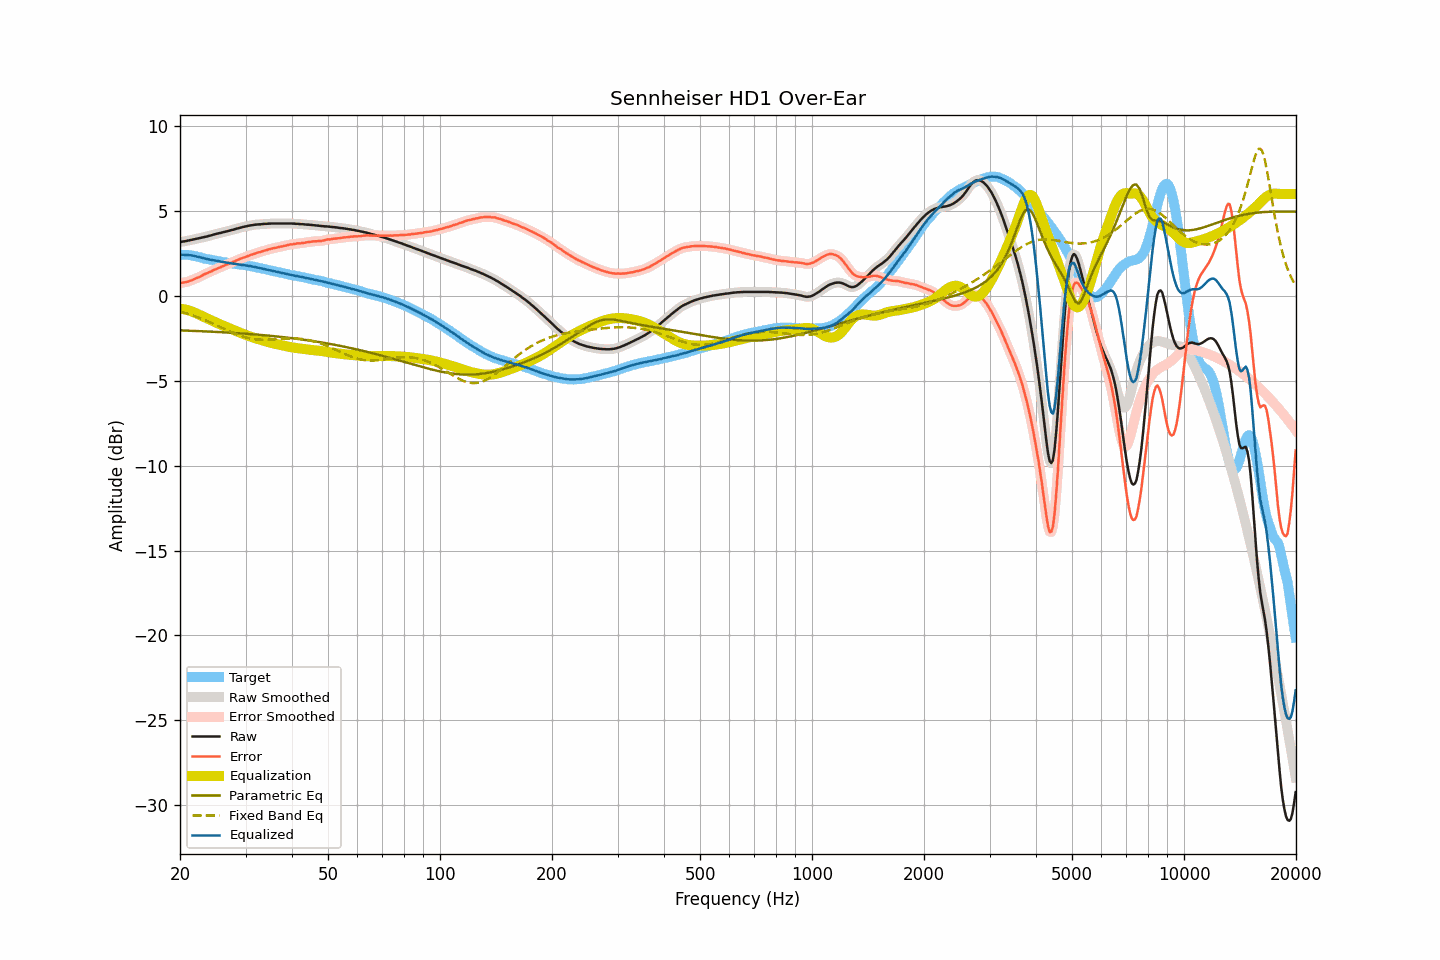

The file beside this chart, header and first rows:
frequency, raw, smoothed, error, error_smoothed, equalization, parametric_eq, fixed_band_eq, equalized_raw, equalized_smoothed, target
20.00, 3.17, 3.17, 0.76, 0.76, -0.75, -2.04, -0.92, 2.42, 2.42, 2.42
20.20, 3.18, 3.18, 0.77, 0.77, -0.76, -2.04, -0.95, 2.42, 2.42, 2.42
20.40, 3.20, 3.20, 0.79, 0.78, -0.78, -2.04, -0.98, 2.42, 2.42, 2.42
20.61, 3.21, 3.21, 0.80, 0.80, -0.80, -2.04, -1.00, 2.41, 2.41, 2.42
20.81, 3.23, 3.23, 0.82, 0.82, -0.82, -2.05, -1.03, 2.41, 2.41, 2.41
21.02, 3.25, 3.25, 0.84, 0.84, -0.85, -2.05, -1.06, 2.40, 2.40, 2.41
21.23, 3.27, 3.27, 0.88, 0.87, -0.88, -2.06, -1.09, 2.39, 2.39, 2.39
21.44, 3.29, 3.29, 0.91, 0.91, -0.91, -2.06, -1.12, 2.38, 2.38, 2.38
21.66, 3.31, 3.31, 0.95, 0.95, -0.95, -2.06, -1.16, 2.37, 2.37, 2.36
21.87, 3.33, 3.33, 0.99, 0.99, -0.98, -2.07, -1.19, 2.35, 2.35, 2.34
22.09, 3.35, 3.35, 1.02, 1.03, -1.03, -2.07, -1.22, 2.33, 2.33, 2.33
22.31, 3.37, 3.37, 1.07, 1.07, -1.07, -2.07, -1.26, 2.30, 2.30, 2.30
22.54, 3.39, 3.39, 1.11, 1.11, -1.12, -2.08, -1.29, 2.28, 2.28, 2.28
22.76, 3.41, 3.42, 1.15, 1.16, -1.16, -2.08, -1.33, 2.25, 2.25, 2.26
22.99, 3.44, 3.44, 1.21, 1.21, -1.21, -2.09, -1.37, 2.24, 2.23, 2.23
23.22, 3.46, 3.46, 1.26, 1.26, -1.25, -2.09, -1.41, 2.21, 2.21, 2.20
23.45, 3.48, 3.48, 1.30, 1.30, -1.30, -2.09, -1.45, 2.19, 2.19, 2.18
23.69, 3.50, 3.50, 1.33, 1.34, -1.34, -2.10, -1.49, 2.16, 2.16, 2.17
23.92, 3.53, 3.53, 1.39, 1.38, -1.39, -2.10, -1.53, 2.15, 2.14, 2.15
24.16, 3.55, 3.56, 1.42, 1.42, -1.43, -2.11, -1.57, 2.12, 2.13, 2.13
24.40, 3.58, 3.58, 1.47, 1.47, -1.47, -2.11, -1.61, 2.11, 2.11, 2.11
24.65, 3.61, 3.61, 1.52, 1.51, -1.51, -2.12, -1.65, 2.10, 2.10, 2.09
24.89, 3.63, 3.64, 1.56, 1.56, -1.56, -2.12, -1.70, 2.08, 2.08, 2.07
25.14, 3.66, 3.66, 1.60, 1.60, -1.60, -2.13, -1.74, 2.06, 2.06, 2.06
25.39, 3.68, 3.68, 1.64, 1.64, -1.64, -2.13, -1.78, 2.04, 2.04, 2.04
25.65, 3.70, 3.70, 1.67, 1.68, -1.68, -2.14, -1.83, 2.02, 2.02, 2.03
25.91, 3.72, 3.73, 1.72, 1.72, -1.72, -2.14, -1.87, 2.00, 2.00, 2.00
26.16, 3.75, 3.75, 1.77, 1.76, -1.76, -2.15, -1.92, 1.99, 1.99, 1.99
26.43, 3.77, 3.77, 1.80, 1.80, -1.80, -2.15, -1.96, 1.97, 1.97, 1.98
26.69, 3.79, 3.80, 1.84, 1.84, -1.84, -2.16, -2.01, 1.96, 1.96, 1.95
26.96, 3.82, 3.82, 1.88, 1.87, -1.88, -2.16, -2.05, 1.95, 1.94, 1.94
27.23, 3.84, 3.84, 1.91, 1.91, -1.92, -2.17, -2.09, 1.93, 1.93, 1.93
27.50, 3.87, 3.87, 1.95, 1.95, -1.96, -2.18, -2.14, 1.92, 1.91, 1.92
27.77, 3.89, 3.90, 1.99, 1.99, -2.00, -2.18, -2.18, 1.90, 1.90, 1.90
28.05, 3.92, 3.92, 2.03, 2.04, -2.04, -2.19, -2.22, 1.89, 1.89, 1.89
28.33, 3.95, 3.95, 2.09, 2.08, -2.08, -2.19, -2.26, 1.88, 1.87, 1.87
28.62, 3.97, 3.98, 2.12, 2.12, -2.12, -2.20, -2.29, 1.85, 1.86, 1.86
28.90, 4.00, 4.00, 2.16, 2.16, -2.16, -2.21, -2.33, 1.85, 1.84, 1.84
29.19, 4.02, 4.03, 2.20, 2.20, -2.19, -2.21, -2.36, 1.83, 1.83, 1.82
29.48, 4.05, 4.05, 2.23, 2.23, -2.23, -2.22, -2.39, 1.82, 1.82, 1.82
29.78, 4.07, 4.07, 2.26, 2.27, -2.27, -2.23, -2.42, 1.80, 1.80, 1.81
30.08, 4.09, 4.09, 2.30, 2.30, -2.30, -2.23, -2.45, 1.79, 1.79, 1.80
30.38, 4.11, 4.11, 2.34, 2.34, -2.34, -2.24, -2.48, 1.78, 1.78, 1.77
30.68, 4.13, 4.13, 2.37, 2.37, -2.37, -2.25, -2.50, 1.76, 1.76, 1.76
30.99, 4.15, 4.15, 2.41, 2.41, -2.40, -2.25, -2.52, 1.75, 1.75, 1.74
31.30, 4.16, 4.17, 2.43, 2.44, -2.44, -2.26, -2.53, 1.73, 1.73, 1.73
31.61, 4.18, 4.18, 2.47, 2.47, -2.47, -2.27, -2.55, 1.71, 1.71, 1.72
31.93, 4.19, 4.19, 2.50, 2.50, -2.50, -2.28, -2.56, 1.69, 1.69, 1.69
32.24, 4.20, 4.20, 2.54, 2.53, -2.53, -2.28, -2.57, 1.67, 1.67, 1.66
32.57, 4.21, 4.21, 2.56, 2.56, -2.56, -2.29, -2.58, 1.65, 1.65, 1.65
32.89, 4.21, 4.22, 2.58, 2.59, -2.59, -2.30, -2.58, 1.62, 1.63, 1.64
33.22, 4.22, 4.22, 2.62, 2.61, -2.62, -2.31, -2.59, 1.61, 1.61, 1.60
33.55, 4.23, 4.23, 2.64, 2.64, -2.65, -2.32, -2.59, 1.59, 1.59, 1.59
33.89, 4.24, 4.24, 2.67, 2.67, -2.67, -2.33, -2.59, 1.57, 1.57, 1.57
34.23, 4.24, 4.25, 2.70, 2.70, -2.70, -2.33, -2.59, 1.54, 1.55, 1.54
34.57, 4.25, 4.25, 2.73, 2.73, -2.73, -2.34, -2.58, 1.53, 1.52, 1.52
34.92, 4.25, 4.26, 2.75, 2.75, -2.75, -2.35, -2.58, 1.50, 1.50, 1.50
35.27, 4.26, 4.26, 2.78, 2.78, -2.78, -2.36, -2.57, 1.49, 1.48, 1.49
35.62, 4.26, 4.26, 2.80, 2.80, -2.80, -2.37, -2.57, 1.46, 1.46, 1.46
35.97, 4.26, 4.26, 2.82, 2.82, -2.82, -2.38, -2.56, 1.44, 1.44, 1.44
... 635 more rows
